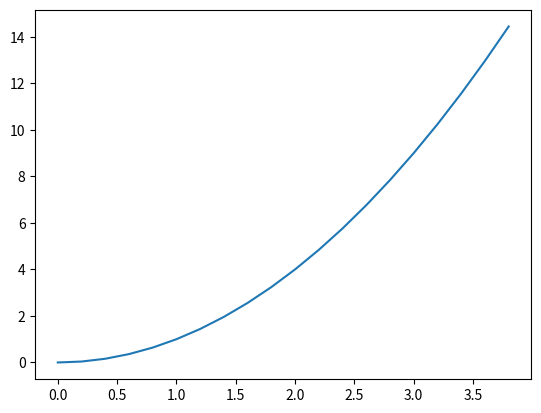

Python code for this plot:
#Crie um gráfico de função quadrática com o intervalo de 0 a 4 para o eixo x, com 0.2 de intervalo.

from numpy import *
from matplotlib.pyplot import *
x = arange(0, 4, 0.2)
print(x)
y = x**2
print(y)
plot(x, y)
show() 